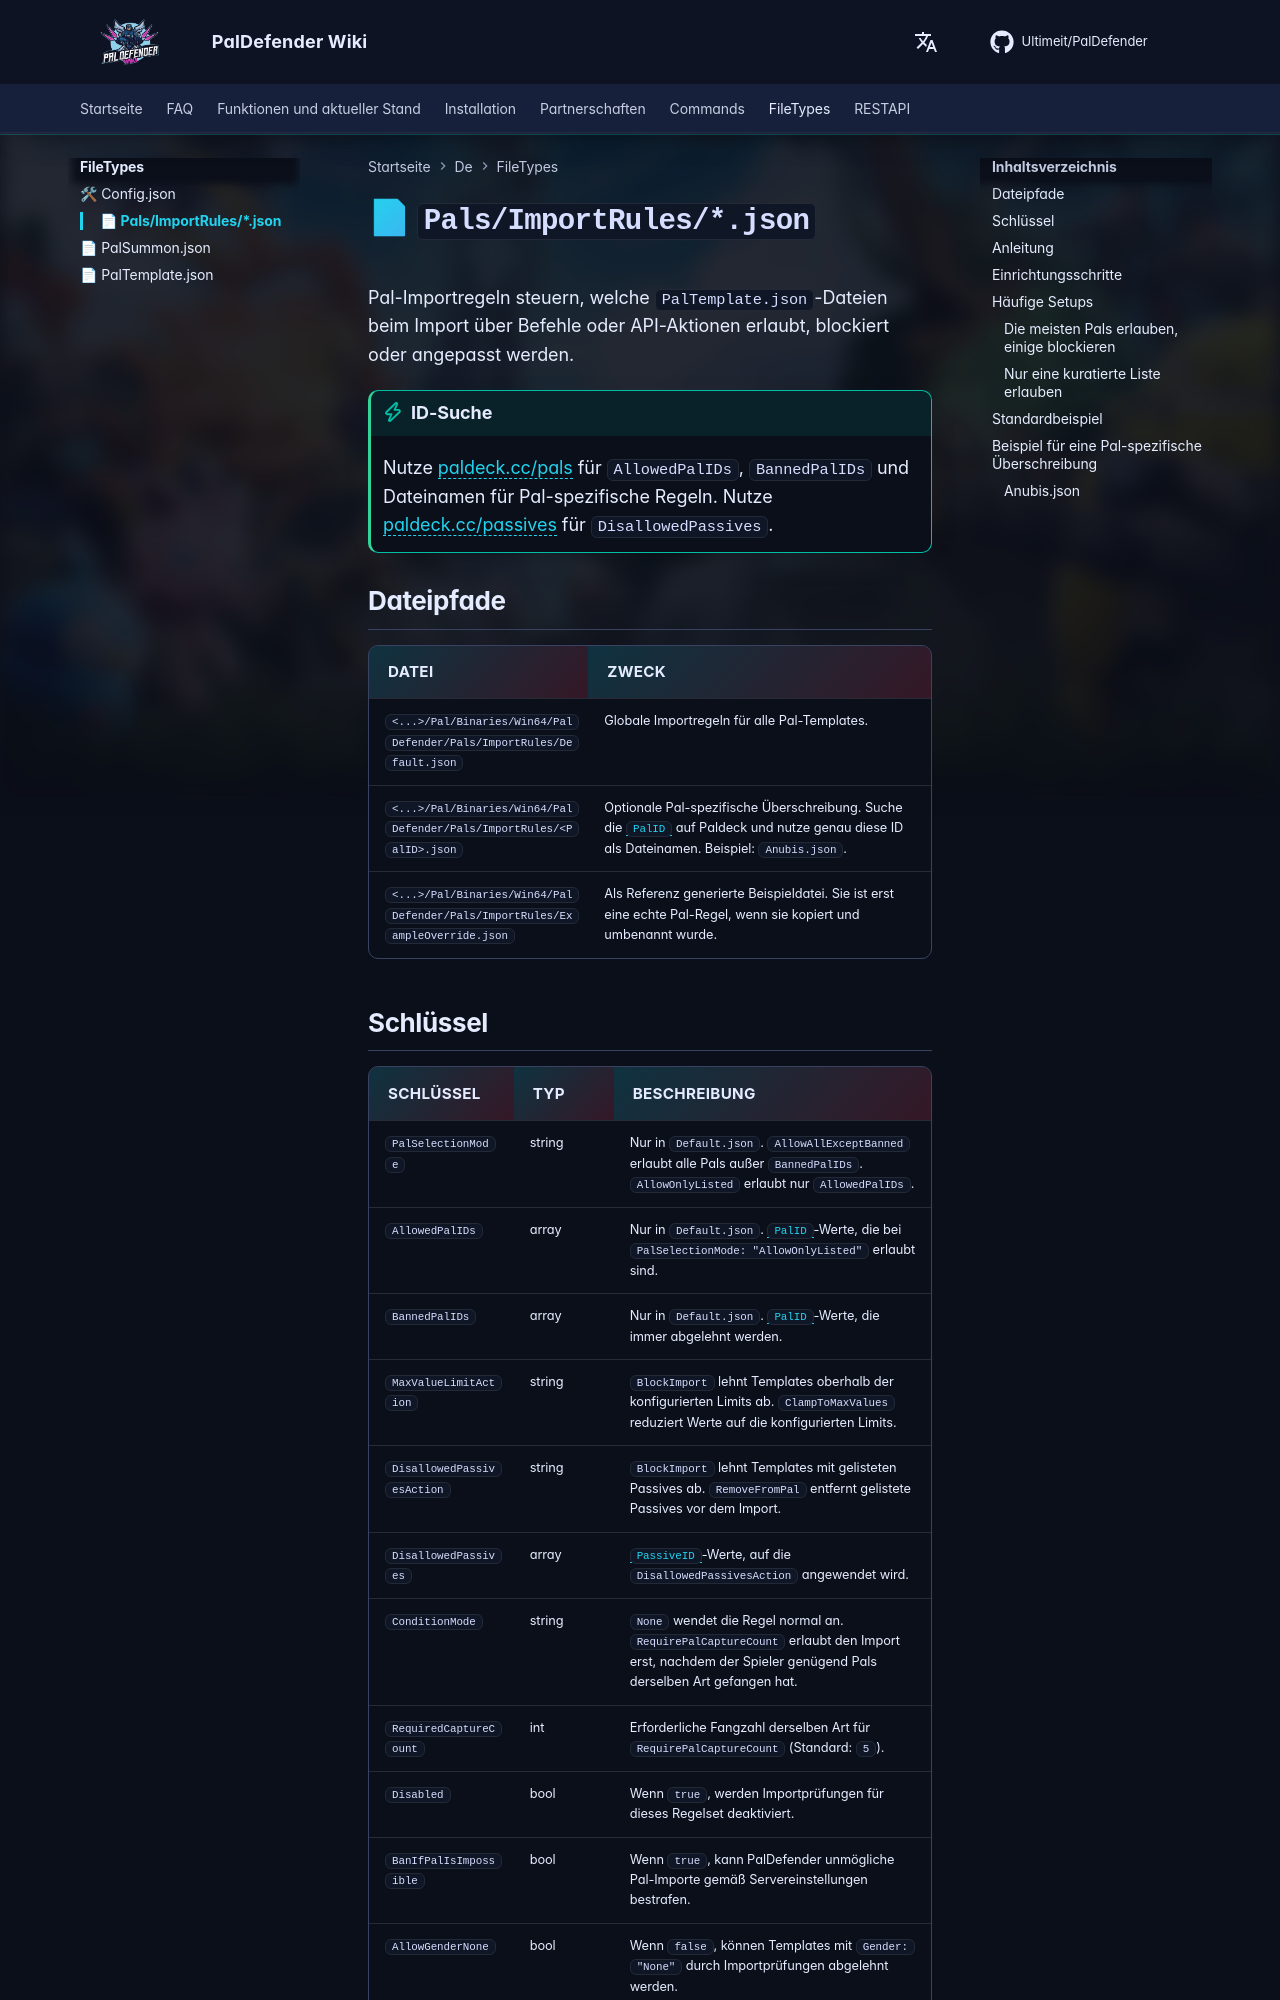

repository: Ultimeit/PalDefender · page: de/FileTypes/PalImportRules/index.html · generator: mkdocs

# 📄 `Pals/ImportRules/*.json`


Pal-Importregeln steuern, welche `PalTemplate.json`-Dateien beim Import über Befehle oder API-Aktionen erlaubt, blockiert oder angepasst werden.

!!! tip "ID-Suche"
    Nutze [paldeck.cc/pals](https://paldeck.cc/pals) für `AllowedPalIDs`, `BannedPalIDs` und Dateinamen für Pal-spezifische Regeln. Nutze [paldeck.cc/passives](https://paldeck.cc/passives) für `DisallowedPassives`.

## Dateipfade

| Datei | Zweck |
| ---- | ------- |
| `<...>/Pal/Binaries/Win64/PalDefender/Pals/ImportRules/Default.json` | Globale Importregeln für alle Pal-Templates. |
| `<...>/Pal/Binaries/Win64/PalDefender/Pals/ImportRules/<PalID>.json` | Optionale Pal-spezifische Überschreibung. Suche die [`PalID`](https://paldeck.cc/pals) auf Paldeck und nutze genau diese ID als Dateinamen. Beispiel: `Anubis.json`. |
| `<...>/Pal/Binaries/Win64/PalDefender/Pals/ImportRules/ExampleOverride.json` | Als Referenz generierte Beispieldatei. Sie ist erst eine echte Pal-Regel, wenn sie kopiert und umbenannt wurde. |
